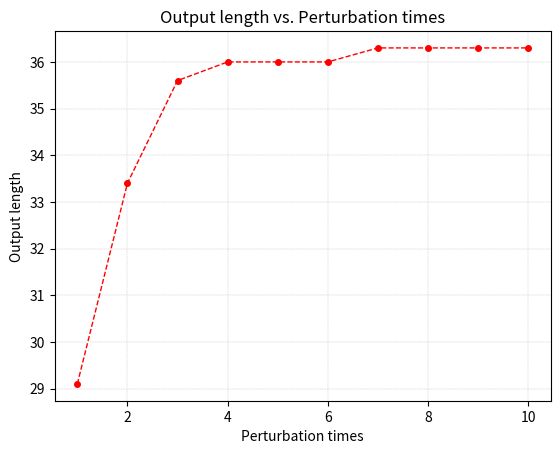
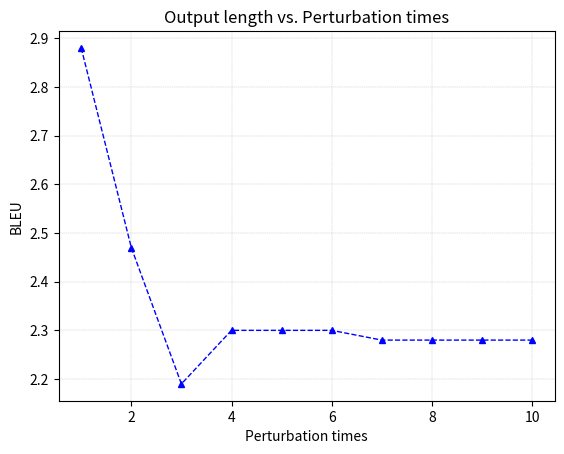
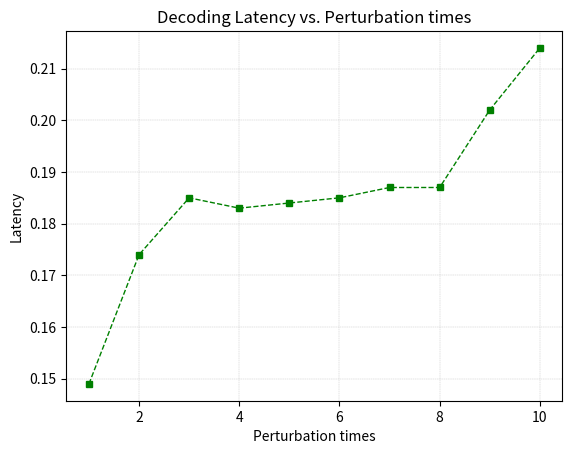

Write Python code to recreate these figures, in order.
import numpy as np
import matplotlib.pyplot as plt


ori_lens = np.array([15.7] * 10)
adv_lens = np.array([29.1, 33.4, 35.6, 36.0, 36.0, 36.0, 36.3, 36.3, 36.3, 36.3])

ori_bleus = np.array([2.36] * 10)
adv_bleus = np.array([2.88, 2.47, 2.19, 2.30, 2.30, 2.30, 2.28, 2.28, 2.28, 2.28])

ori_times = np.array([0.091 ] * 10)
adv_times = np.array([0.149, 0.174, 0.185, 0.183, 0.184, 0.185, 0.187, 0.187, 0.202, 0.214])

eps = np.array(list(range(1, 11)))

plt.figure()
plt.plot(eps, adv_lens, linestyle='--', marker='o', markersize=4, color='red', linewidth=1)
plt.grid(color='silver', linestyle='--', linewidth=0.3)
plt.xlabel('Perturbation times')
plt.ylabel('Output length')
plt.title('Output length vs. Perturbation times')
# plt.legend(title='Evaluation metrics', title_fontsize=12, loc='best')
# plt.show()
plt.savefig('output_lengths.png')


plt.figure()
plt.plot(eps, adv_bleus, linestyle='--', marker='^', markersize=4, color='blue', linewidth=1)
plt.grid(color='silver', linestyle='--', linewidth=0.3)
plt.xlabel('Perturbation times')
plt.ylabel('BLEU')
plt.title('Output length vs. Perturbation times')
plt.savefig('BLEUs.png')


plt.figure()
plt.plot(eps, adv_times, linestyle='--', marker='s', markersize=4, color='green', linewidth=1)
plt.grid(color='silver', linestyle='--', linewidth=0.3)
plt.xlabel('Perturbation times')
plt.ylabel('Latency')
plt.title('Decoding Latency vs. Perturbation times')
plt.savefig('latencies.png')
